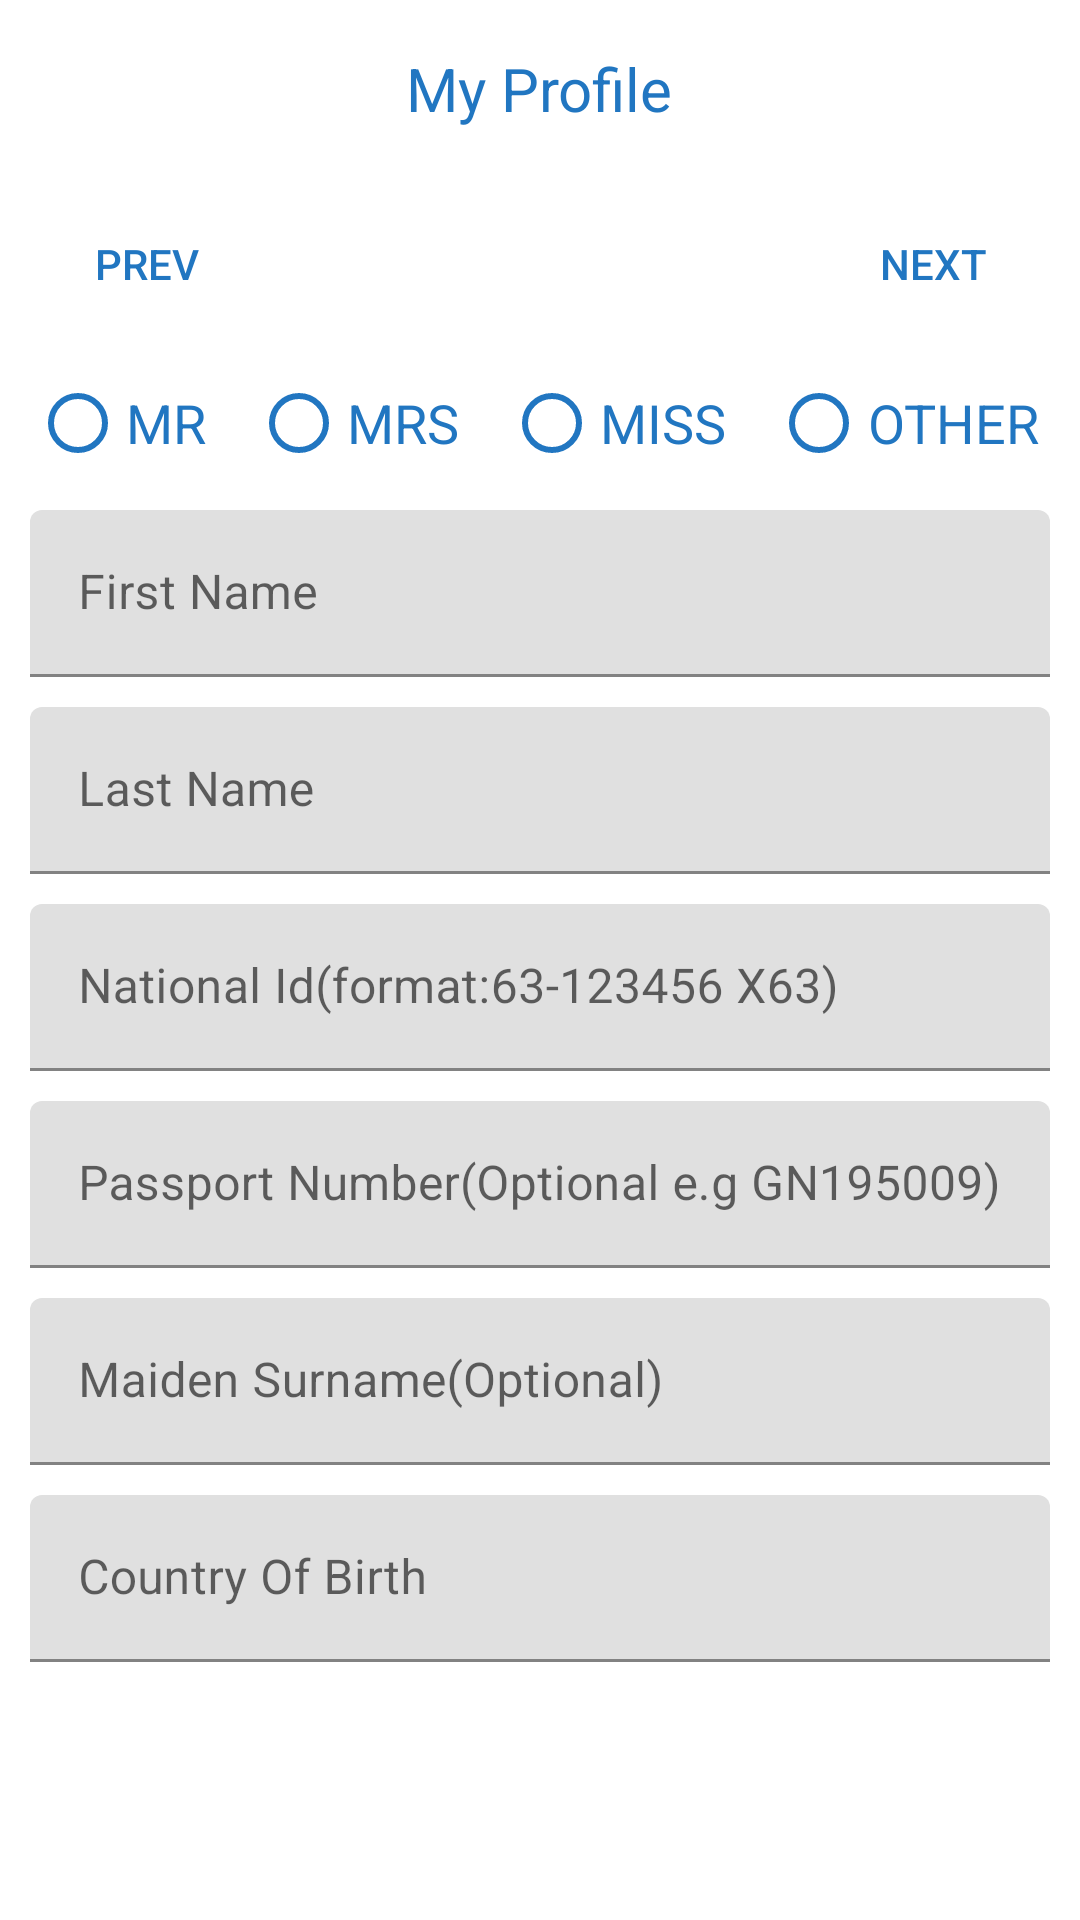

The Android layout XML behind this screen, and the referenced resources:
<!-- AndroidManifest.xml: application theme Theme.MicroPlanRedSphereAndroid -->
<!-- res/layout/fragment_personal_details.xml -->
<?xml version="1.0" encoding="utf-8"?>
<ScrollView xmlns:android="http://schemas.android.com/apk/res/android"
    xmlns:tools="http://schemas.android.com/tools"
    android:layout_width="match_parent"
    android:layout_height="match_parent"
    xmlns:app="http://schemas.android.com/apk/res-auto"
    tools:context=".PersonalDetailsFragment">

    <LinearLayout
        android:layout_width="match_parent"
        android:layout_height="wrap_content"
        android:orientation="vertical">
        <include
            android:id="@+id/include"
            layout="@layout/page_toolbar"
            />

        <include
            android:id="@+id/include2"
            layout="@layout/back_next" />
        <RadioGroup
            android:layout_width="match_parent"
            android:layout_height="wrap_content"
            android:id="@+id/titleGroup"
            android:layout_marginStart="10dp"
            android:layout_marginEnd="10dp"
            android:layout_marginTop="0dp"
            android:orientation="horizontal">

            <RadioButton
                android:id="@+id/mr"
                android:layout_width="wrap_content"
                android:layout_height="wrap_content"
                android:buttonTint="@color/blue"
                android:gravity="center"
                android:text="MR"
                android:minHeight="48dp"
                android:textColor="@color/blue"
                android:textSize="18sp"
                 />
            <RadioButton
                android:id="@+id/mrs"
                android:layout_width="wrap_content"
                android:layout_height="wrap_content"
                android:text="MRS"
                android:minHeight="48dp"
                android:layout_marginStart="15dp"
                android:buttonTint="@color/blue"
                android:textColor="@color/blue"
                android:gravity="center"
                android:textSize="18sp"/>

            <RadioButton
                android:id="@+id/miss"
                android:layout_width="wrap_content"
                android:layout_height="wrap_content"
                android:text="MISS"
                android:minHeight="48dp"
                android:layout_marginStart="15dp"
                android:buttonTint="@color/blue"
                android:textColor="@color/blue"
                android:gravity="center"
                android:textSize="18sp"/>

            <RadioButton
                android:id="@+id/other"
                android:layout_width="wrap_content"
                android:layout_height="wrap_content"
                android:text="OTHER"
                android:minHeight="48dp"
                android:layout_marginStart="15dp"
                android:buttonTint="@color/blue"
                android:textColor="@color/blue"
                android:gravity="center"
                android:textSize="18sp"/>
        </RadioGroup>
        <com.google.android.material.textfield.TextInputLayout
            android:id="@+id/textInputLayoutFirstName"
            android:layout_width="match_parent"
            android:layout_height="wrap_content"
            android:layout_marginStart="10dp"
            android:layout_marginTop="5dp"
            android:layout_marginEnd="10dp"
            android:paddingBottom="0dp"
            android:hint="First Name">

            <com.google.android.material.textfield.TextInputEditText
                android:id="@+id/firstName"
                android:layout_width="match_parent"
                android:layout_height="wrap_content"
                android:lines="1"
                android:maxLines="1"
                android:inputType="textCapWords"/>

        </com.google.android.material.textfield.TextInputLayout>
        <com.google.android.material.textfield.TextInputLayout
            android:id="@+id/textInputLayoutSurname"
            android:layout_width="match_parent"
            android:layout_height="wrap_content"
            android:layout_marginStart="10dp"
            android:layout_marginTop="10dp"
            android:layout_marginEnd="10dp"
            android:paddingBottom="0dp"
            android:hint="Last Name">

            <com.google.android.material.textfield.TextInputEditText
                android:id="@+id/surname"
                android:layout_width="match_parent"
                android:layout_height="wrap_content"
                android:lines="1"
                android:maxLines="1"
                android:inputType="textCapWords"/>

        </com.google.android.material.textfield.TextInputLayout>

        <com.google.android.material.textfield.TextInputLayout
            android:id="@+id/textInputLayoutNationalId"
            android:layout_width="match_parent"
            android:layout_height="wrap_content"
            android:layout_marginStart="10dp"
            android:layout_marginTop="10dp"
            android:layout_marginEnd="10dp"
            android:paddingBottom="0dp"
            android:hint="National Id(format:63-123456 X63)">

            <com.google.android.material.textfield.TextInputEditText
                android:id="@+id/national_id"
                android:layout_width="match_parent"
                android:layout_height="wrap_content"
                android:lines="1"
                android:maxLines="1"
                android:inputType="textCapWords"/>

        </com.google.android.material.textfield.TextInputLayout>

        <com.google.android.material.textfield.TextInputLayout
            android:id="@+id/textInputLayoutPassportNumber"
            android:layout_width="match_parent"
            android:layout_height="wrap_content"
            android:layout_marginStart="10dp"
            android:layout_marginTop="10dp"
            android:layout_marginEnd="10dp"
            android:hint="Passport Number(Optional e.g GN195009)">

            <com.google.android.material.textfield.TextInputEditText
                android:id="@+id/passport_number"
                android:layout_width="match_parent"
                android:layout_height="wrap_content"
                android:lines="1"
                android:maxLines="1"
                android:inputType="textCapWords"/>

        </com.google.android.material.textfield.TextInputLayout>

        <com.google.android.material.textfield.TextInputLayout
            android:id="@+id/textInputLayoutMaidenSurname"
            android:layout_width="match_parent"
            android:layout_height="wrap_content"
            android:layout_marginStart="10dp"
            android:layout_marginTop="10dp"
            android:layout_marginEnd="10dp"
            android:hint="Maiden Surname(Optional)">

            <com.google.android.material.textfield.TextInputEditText
                android:id="@+id/maiden_surname"
                android:layout_width="match_parent"
                android:layout_height="wrap_content"
                android:lines="1"
                android:maxLines="1"
                android:inputType="textCapWords"/>

        </com.google.android.material.textfield.TextInputLayout>

        <com.google.android.material.textfield.TextInputLayout
            android:id="@+id/textInputLayoutCountryOfBirth"
            android:layout_width="match_parent"
            android:layout_height="wrap_content"
            android:layout_marginStart="10dp"
            android:layout_marginTop="10dp"
            android:layout_marginEnd="10dp"
            android:hint="Country Of Birth">

            <com.google.android.material.textfield.TextInputEditText
                android:id="@+id/country_of_birth"
                android:layout_width="match_parent"
                android:layout_height="wrap_content"
                android:lines="1"
                android:maxLines="1"
                android:inputType="textCapWords"/>

        </com.google.android.material.textfield.TextInputLayout>

    </LinearLayout>

</ScrollView>
<!-- res/layout/page_toolbar.xml (included above) -->
<?xml version="1.0" encoding="utf-8"?>
<RelativeLayout xmlns:android="http://schemas.android.com/apk/res/android"
    android:layout_width="match_parent"
    android:layout_height="wrap_content"
    android:background="@color/white"
    android:layout_marginTop="0dp">

    <RelativeLayout
        android:layout_width="match_parent"
        android:layout_height="wrap_content"
        android:background="@color/white"
        android:padding="16dp"
        >

        <TextView
            android:id="@+id/title"
            android:layout_width="wrap_content"
            android:layout_height="wrap_content"
            android:layout_centerInParent="true"
            android:text="My Profile"
            android:textColor="@color/blue"
            android:textSize="20sp" />
    </RelativeLayout>
</RelativeLayout>
<!-- res/layout/back_next.xml (included above) -->
<?xml version="1.0" encoding="utf-8"?>
<RelativeLayout xmlns:android="http://schemas.android.com/apk/res/android"
    android:layout_width="match_parent"
    android:layout_height="wrap_content"

    android:background="@color/white">

    <RelativeLayout
        android:layout_width="match_parent"
        android:layout_height="wrap_content"
        android:background="@color/white"
        android:layout_marginStart="0dp"
        android:padding="5dp">
        <Button
            android:layout_width="wrap_content"
            android:layout_height="wrap_content"
            android:text="PREV"
            android:textColor="@color/blue"
            android:background="@android:color/transparent"
            android:drawableLeft="@drawable/previous_arrrow"
            android:id="@+id/btn_previous"
            android:layout_centerVertical="true"
            />

        <Button
            android:layout_width="wrap_content"
            android:layout_height="wrap_content"
            android:layout_alignParentEnd="true"
            android:text="Next"
            android:textColor="@color/blue"
            android:drawableRight="@drawable/next_arrow"
            android:id="@+id/btn_nxt"
            android:layout_centerVertical="true"
            android:background="@android:color/transparent">
        </Button>
    </RelativeLayout>

</RelativeLayout>
<!-- resources referenced by this layout -->
<resources>
  <color name="blue">#2176C1</color>
  <color name="white">#FFFFFFFF</color>
  <style name="Theme.MicroPlanRedSphereAndroid" parent="Theme.MaterialComponents.Light.NoActionBar">
          
          <item name="colorPrimary">@color/blue</item>
          <item name="colorPrimaryVariant">@color/blue</item>
          <item name="colorOnPrimary">@color/white</item>
          
          <item name="colorSecondary">@color/teal_200</item>
          <item name="colorSecondaryVariant">@color/teal_700</item>
          <item name="colorOnSecondary">@color/black</item>
          
          <item name="android:statusBarColor" tools:targetApi="l">?attr/colorPrimaryVariant</item>
          
      </style>
  <color name="teal_200">#FF03DAC5</color>
  <color name="teal_700">#FF018786</color>
  <color name="black">#FF000000</color>
</resources>
